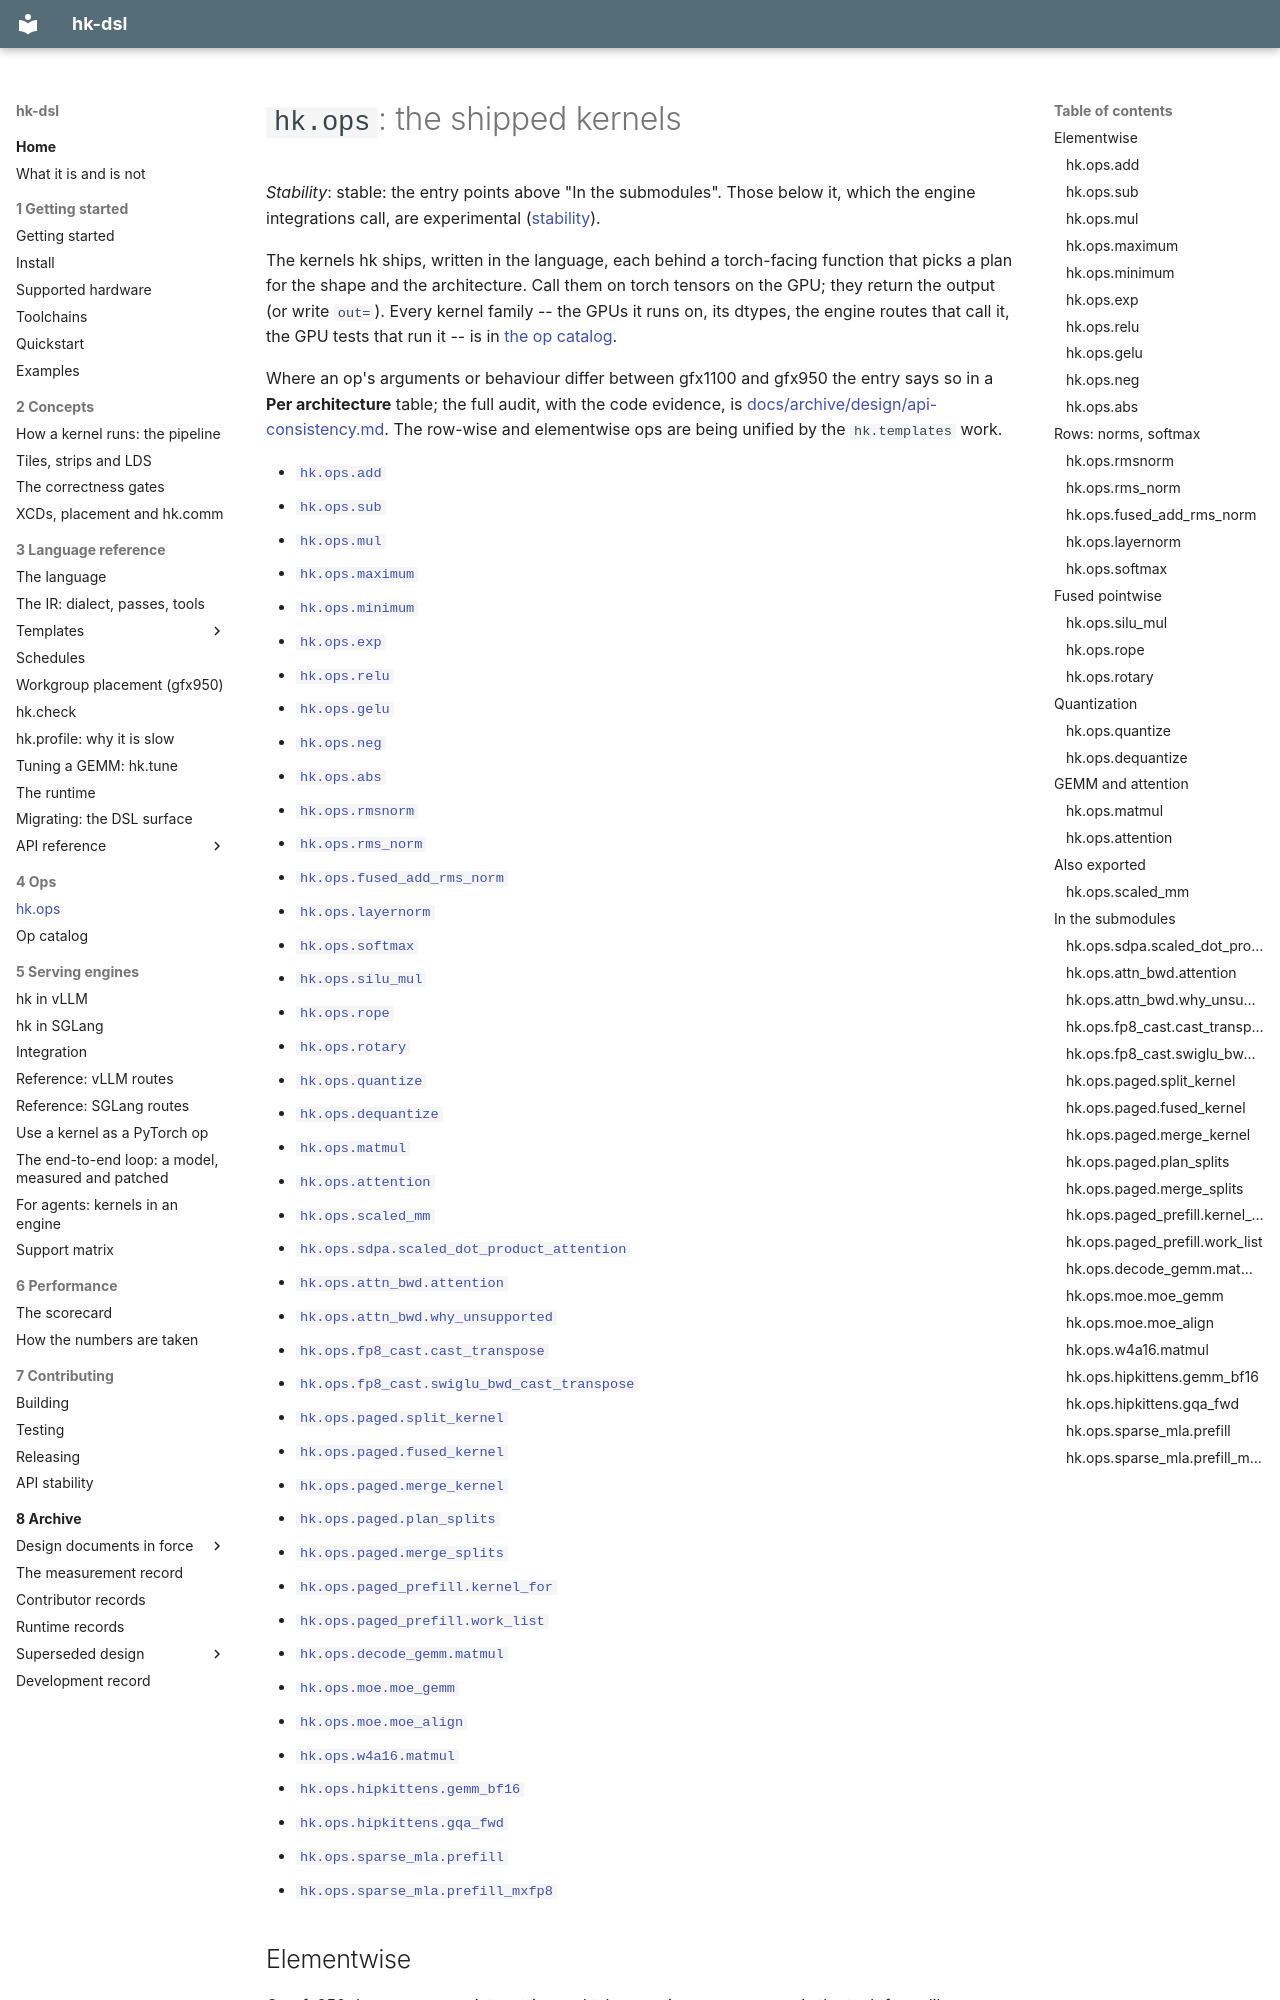

repository: vivienfanghuagood/hk-dsl · page: api/hk.ops/index.html · generator: mkdocs

<!-- Generated by scripts/gen_api_docs.py from the code's signatures and docstrings. Do not edit: change the docstring and run `python3 scripts/gen_api_docs.py`. -->

# `hk.ops`: the shipped kernels

*Stability*: stable: the entry points above "In the submodules". Those below it, which the engine integrations call, are experimental ([stability](../stability.md)).

The kernels hk ships, written in the language, each behind a torch-facing
function that picks a plan for the shape and the architecture. Call them on
torch tensors on the GPU; they return the output (or write `out=`). Every
kernel family -- the GPUs it runs on, its dtypes, the engine routes that call
it, the GPU tests that run it -- is in [the op catalog](../ops.md).

Where an op's arguments or behaviour differ between gfx1100 and gfx950 the
entry says so in a **Per architecture** table; the full audit, with the code
evidence, is [docs/archive/design/api-consistency.md](../archive/design/api-consistency.md). The
row-wise and elementwise ops are being unified by the `hk.templates` work.
